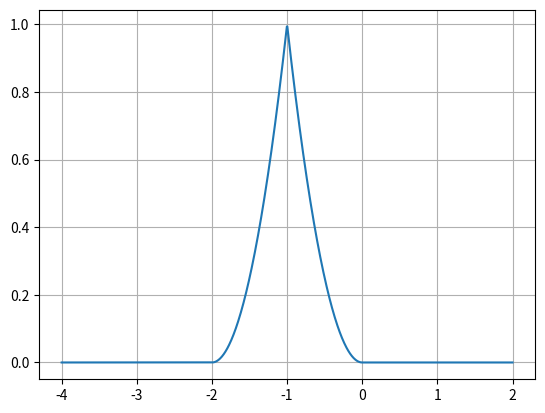

This chart was generated by the following Python code:
import numpy as np
import matplotlib.pyplot as plt


def rect(t):
    return np.where((t >= -0.5) & (t <= 0.5), 1, 0)


def x(t):
    return (t + 2) ** 2 * rect((t + 1.5)) + t ** 2 * rect((t + 0.5))


t = np.linspace(-4, 2, 1000)
y = x(t)
plt.plot(t, y)
plt.grid(True)
plt.show()